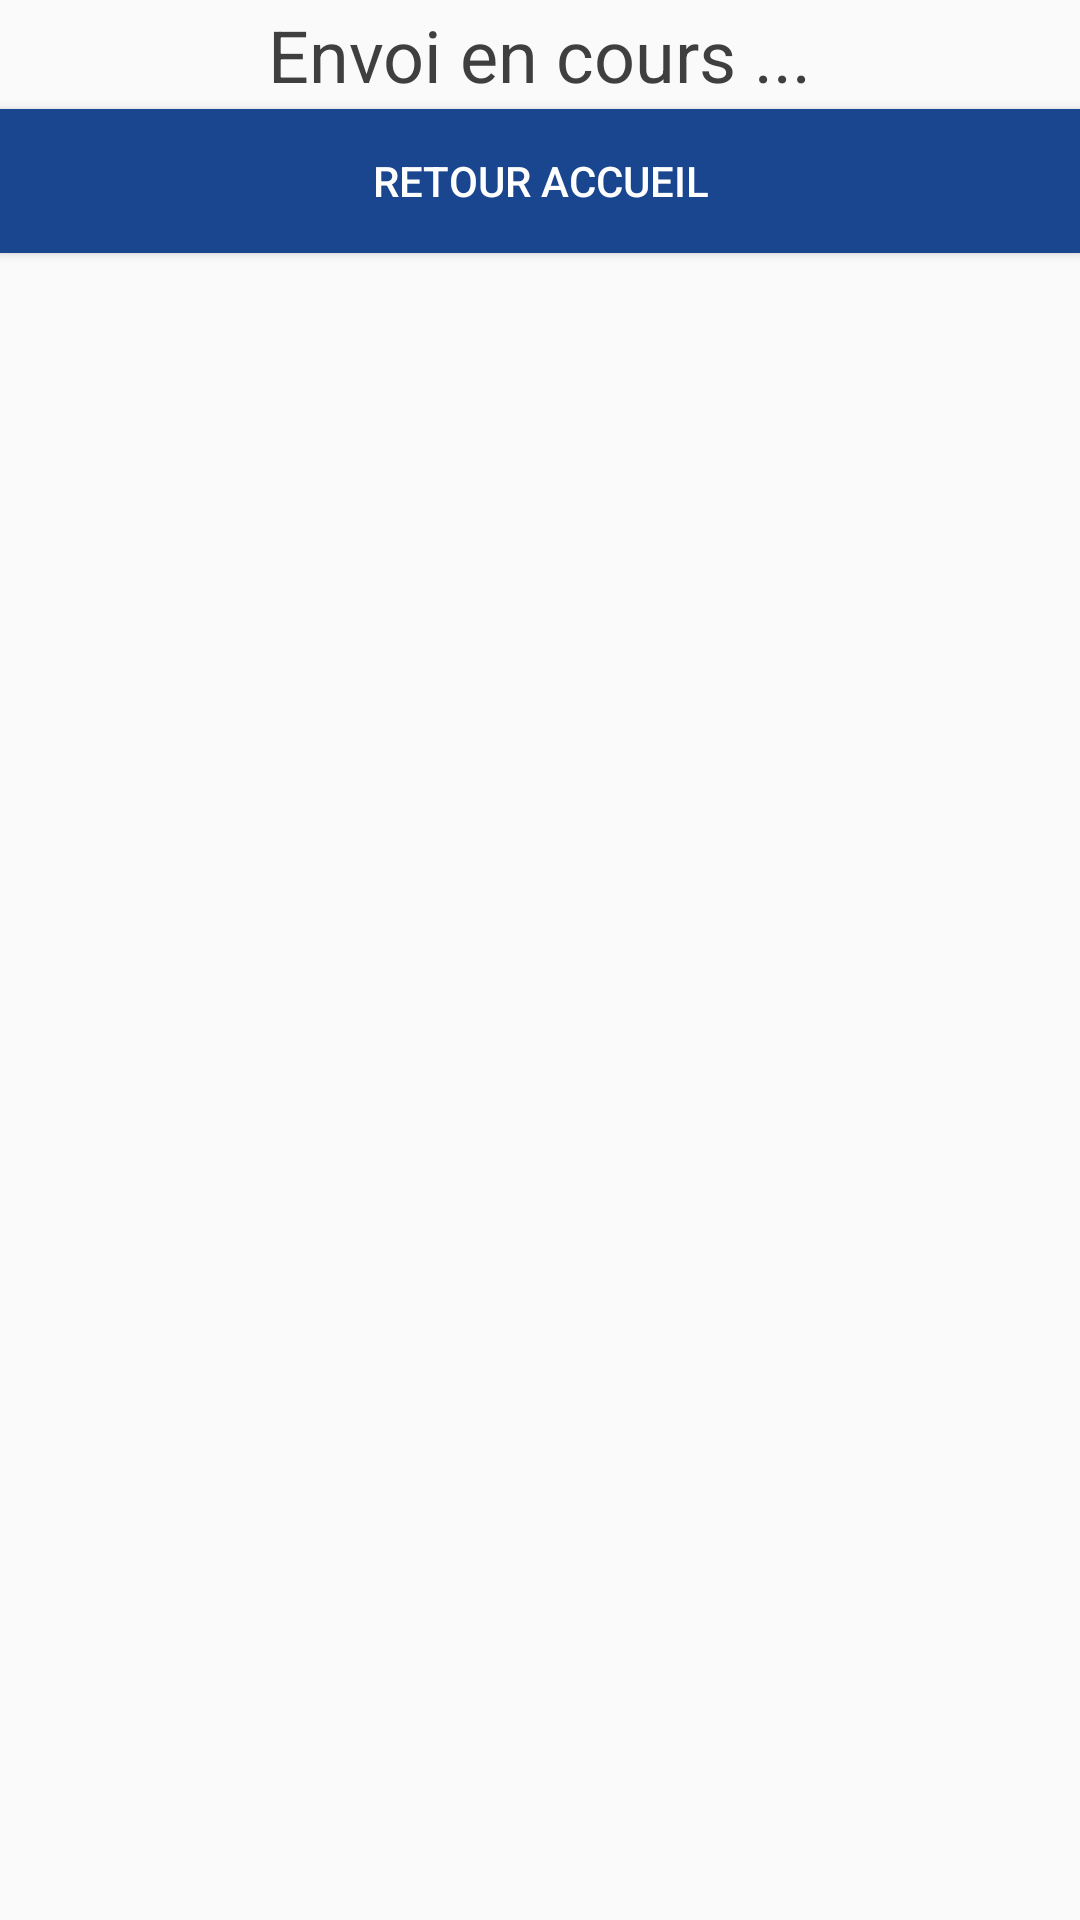

This screen was rendered from an Android layout file. Write that file and the resources it references.
<!-- AndroidManifest.xml: application theme AppTheme -->
<!-- res/layout/activity_evaluation_validation.xml -->
<?xml version="1.0" encoding="utf-8"?>
<RelativeLayout xmlns:android="http://schemas.android.com/apk/res/android"
    xmlns:tools="http://schemas.android.com/tools"
    android:layout_width="match_parent"
    android:layout_height="match_parent"
    tools:context="fr.eseo.dis.camille.pfeandroid.EvaluationValidationActivity">

    <LinearLayout
        android:layout_width="match_parent"
        android:layout_height="match_parent"
        android:orientation="vertical">
    <TextView
        android:id="@+id/text_loading"
        android:layout_width="wrap_content"
        android:layout_height="wrap_content"
        android:padding="2dp"
        android:text="Envoi en cours ..."
        android:textAlignment="textEnd"
        android:textColor="@color/darkGrey"
        android:layout_gravity="center_horizontal"
        android:textSize="24sp"/>

        <android.support.v7.widget.RecyclerView
            android:id="@+id/cardNotesValidation"
            android:layout_width="wrap_content"
            android:layout_height="wrap_content"
            android:layout_gravity="center"/>
        <RelativeLayout
            android:layout_width="wrap_content"
            android:layout_height="wrap_content">
        </RelativeLayout>

        <Button
            android:id="@+id/button_back"
            android:layout_width="match_parent"
            android:layout_height="wrap_content"
            android:background="@color/blue"
            android:text="Retour accueil"
            android:textAlignment="center"
            android:textColor="@color/white"/>

    </LinearLayout>
</RelativeLayout>
<!-- resources referenced by this layout -->
<resources>
  <color name="blue">#19468E</color>
  <color name="darkGrey">#3F3F3F</color>
  <color name="white">#FFFFFF</color>
  <style name="AppTheme" parent="Theme.AppCompat.Light.DarkActionBar">
          
          <item name="colorPrimary">@color/blue</item>
          <item name="colorPrimaryDark">@color/darkBlue</item>
          <item name="colorAccent">@color/darkRed</item>
      </style>
  <color name="darkBlue">#193366</color>
  <color name="darkRed">#BF0000</color>
</resources>
